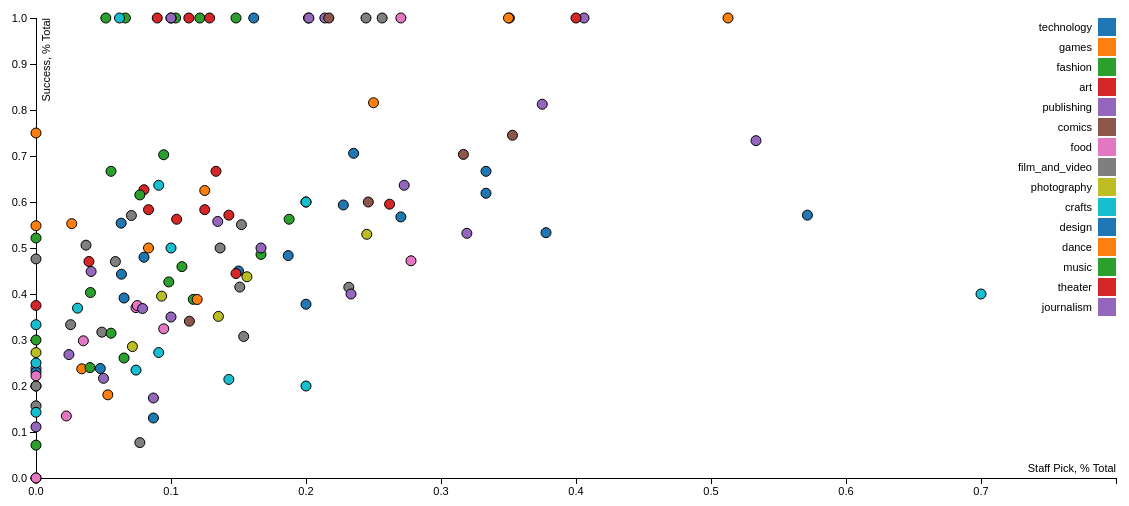
D3 v3 page, settled after 480 driven frames (8 s of simulated time); the page loaded 1 data file(s).



var margin = {top: 20, right: 20, bottom: 20, left: 100},
    width = 1200 - margin.left - margin.right,
    height = 500 - margin.top - margin.bottom;

/*
 * value accessor - returns the value to encode for a given data object.
 * scale - maps value to a visual display encoding, such as a pixel position.
 * map function - maps from data value to display value
 * axis - sets up axis
 */

// setup x
var xValue = function(d) { return d.staff_pick_mean;}, // data -> value
    xScale = d3.scale.linear().range([0, width]), // value -> display
    xMap = function(d) { return xScale(xValue(d));}, // data -> display
    xAxis = d3.svg.axis().scale(xScale).orient("bottom");

// setup y
var yValue = function(d) { return d["state_mean"];}, // data -> value
    yScale = d3.scale.linear().range([height, 0]), // value -> display
    yMap = function(d) { return yScale(yValue(d));}, // data -> display
    yAxis = d3.svg.axis().scale(yScale).orient("left");

// setup fill color
var cValue = function(d) { return d.main_cat;},
    color = d3.scale.category10();

// add the graph canvas to the body of the webpage
var svg = d3.select("body").append("svg")
    .attr("width", width + margin.left + margin.right)
    .attr("height", height + margin.top + margin.bottom)
  .append("g")
    .attr("transform", "translate(" + margin.left + "," + margin.top + ")");

// add the tooltip area to the webpage
var tooltip = d3.select("body").append("div")
    .attr("class", "tooltip")
    .style("opacity", 0);

// load data
d3.csv("kickstarter_bostockscatterplot.csv", function(error, data) {

  // change string (from CSV) into number format
  data.forEach(function(d) {
    d.staff_pick_mean = +d.staff_pick_mean;
    d["state_mean"] = +d["state_mean"];
//    console.log(d);
  });

  // don't want dots overlapping axis, so add in buffer to data domain
  xScale.domain([d3.min(data, xValue), d3.max(data, xValue)+0.1]);
  yScale.domain([d3.min(data, yValue), d3.max(data, yValue)]);

  // x-axis
  svg.append("g")
      .attr("class", "x axis")
      .attr("transform", "translate(0," + height + ")")
      .call(xAxis)
    .append("text")
      .attr("class", "label")
      .attr("x", width)
      .attr("y", -6)
      .style("text-anchor", "end")
      .text("Staff Pick, % Total");

  // y-axis
  svg.append("g")
      .attr("class", "y axis")
      .call(yAxis)
    .append("text")
      .attr("class", "label")
      .attr("transform", "rotate(-90)")
      .attr("y", 6)
      .attr("dy", ".71em")
      .style("text-anchor", "end")
      .text("Success, % Total");

  // draw dots
  svg.selectAll(".dot")
      .data(data)
    .enter().append("circle")
      .attr("class", "dot")
      .attr("r", 5)
      .attr("cx", xMap)
      .attr("cy", yMap)
      .style("fill", function(d) { return color(cValue(d));})
      .on("mouseover", function(d) {
          tooltip.transition()
               .duration(200)
               .style("opacity", .9);
          tooltip.html(d["cat_name"])
          //  + "<br/> (" + xValue(d)
	        // + ", " + yValue(d) + ")")
               .style("left", (d3.event.pageX + 5) + "px")
               .style("top", (d3.event.pageY - 28) + "px");
      })
      .on("mouseout", function(d) {
          tooltip.transition()
               .duration(500)
               .style("opacity", 0);
      });

  // draw legend
  var legend = svg.selectAll(".legend")
      .data(color.domain())
    .enter().append("g")
      .attr("class", "legend")
      .attr("transform", function(d, i) { return "translate(0," + i * 20 + ")"; });

  // draw legend colored rectangles
  legend.append("rect")
      .attr("x", width - 18)
      .attr("width", 18)
      .attr("height", 18)
      .style("fill", color);

  // draw legend text
  legend.append("text")
      .attr("x", width - 24)
      .attr("y", 9)
      .attr("dy", ".35em")
      .style("text-anchor", "end")
      .text(function(d) { return d;})
});



### data: kickstarter_bostockscatterplot.csv
cat_name, main_cat, staff_pick_mean, state_mean
Hardware, technology, 0.3506, 1.0
Wearables, technology, 0.08, 0.48
Gadgets, technology, 0.06306, 0.5541
Video Games, games, 0.5126, 1.0
Sound, technology, 0.2703, 0.5676
Apparel, fashion, 0.1214, 1.0
Camera Equipment, technology, 0.15, 0.45
3D Printing, technology, 0.06522, 0.3913
Accessories, fashion, 0.06623, 1.0
Fabrication Tools, technology, 0.2353, 0.7059
Robots, technology, 0.3778, 0.5333
Illustration, art, 0.0898, 1.0
Playing Cards, games, 0.02649, 0.553
Space Exploration, technology, 0.3333, 0.619
Children's Books, publishing, 0.214, 1.0
Graphic Novels, comics, 0.3166, 0.7035
Flight, technology, 0.08696, 0.1304
Art Books, publishing, 0.4059, 1.0
Nonfiction, publishing, 0.2018, 1.0
Drinks, food, 0.07407, 0.3704
Animation, film_and_video, 0.2317, 0.4146
Comic Books, comics, 0.2169, 1.0
Footwear, fashion, 0.1165, 0.3883
DIY Electronics, technology, 0.1868, 0.4835
Photobooks, photography, 0.245, 0.5298
Drama, film_and_video, 0.1522, 0.5507
Comedy, film_and_video, 0.07065, 0.5707
Apps, technology, 0.1613, 1.0
Webcomics, comics, 0.2462, 0.6
Crafts, crafts, 0.06186, 1.0
Anthologies, comics, 0.3529, 0.7451
Architecture, design, 0.2, 0.3778
Graphic Design, design, 0.2276, 0.5935
Fiction, publishing, 0.2021, 1.0
Restaurants, food, 0.2703, 1.0
Narrative Film, film_and_video, 0.2444, 1.0
Small Batch, food, 0.075, 0.375
Vegan, food, 0.09459, 0.3243
Webseries, film_and_video, 0.2564, 1.0
Spaces, dance, 0.1194, 0.3881
Web, technology, 0.06329, 0.443
Gaming Hardware, games, 0.0, 0.5484
Jazz, music, 0.09459, 0.7027
Cookbooks, food, 0.2778, 0.4722
Movie Theaters, film_and_video, 0.1538, 0.3077
Farms, food, 0.03509, 0.2982
Hip-Hop, music, 0.1481, 1.0
Pop, music, 0.1034, 1.0
Public Art, art, 0.4, 1.0
Painting, art, 0.1286, 1.0
Electronic Music, music, 0.1667, 0.4861
Periodicals, publishing, 0.3191, 0.5319
Science Fiction, film_and_video, 0.1509, 0.4151
Horror, film_and_video, 0.03704, 0.5062
Software, technology, 0.1, 1.0
Classical Music, music, 0.05172, 1.0
Academic, publishing, 0.05, 0.2167
Festivals, theater, 0.1042, 0.5625
Mobile Games, games, 0.05319, 0.1809
Civic Design, design, 0.3333, 0.6667
... 77 more rows